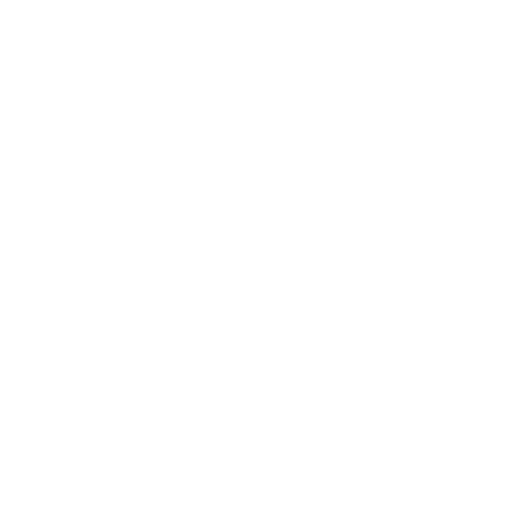
t = 0.00 s
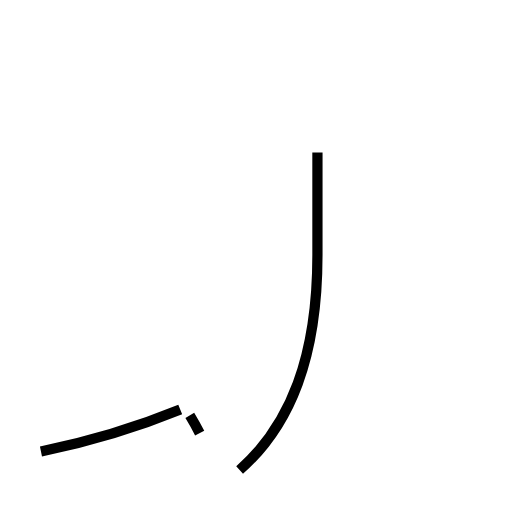
t = 1.48 s
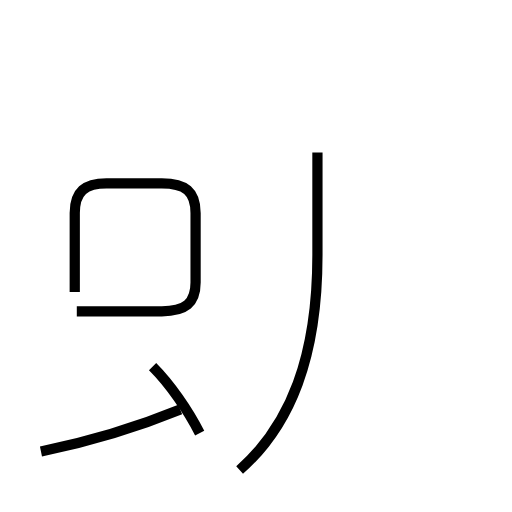
t = 2.96 s
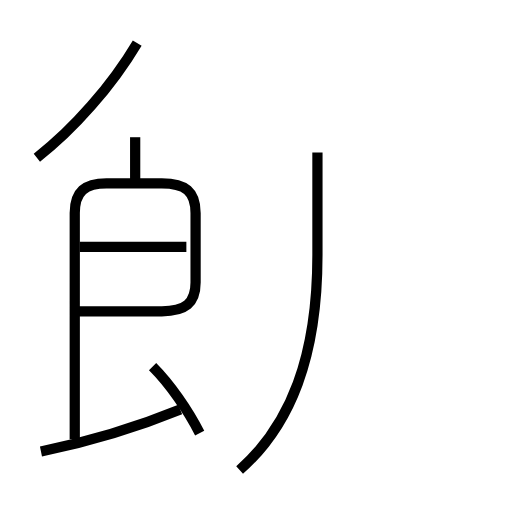
t = 4.28 s
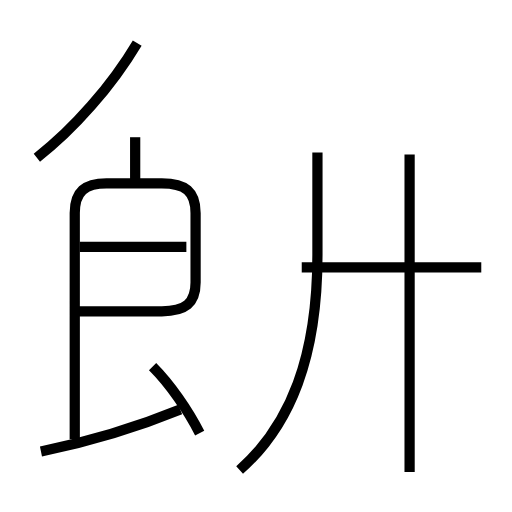
t = 5.74 s
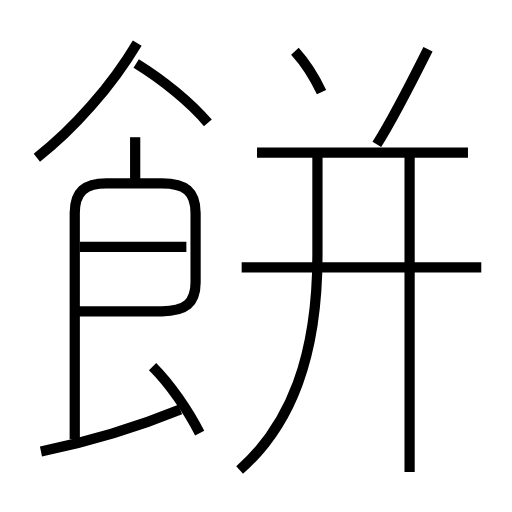
t = 7.26 s

The animated SVG that drew these frames (rendered in a browser with its animation timeline set to each time). Animation: 13 SMIL elements (animate=13); one cycle of 7.26 s.

<?xml version='1.0' encoding='utf-8'?>
<svg viewBox="0.0 -6.0 50.0 50.0" version="1.1" xmlns="http://www.w3.org/2000/svg"><rect x="-1000" y="-1000" width="2000" height="2000" stroke="white" fill="white" /><g style="fill:none;stroke:#000000;stroke-width:1"><path d="M 23.4 1.9 C 28.4 -2.5 31.0 -9.2 31.0 -19.1 L 31.0 -29.1 " transform="translate(0.0 38.0)" stroke-dasharray="33.051244152007975" stroke-dashoffset="33.051244152007975"><animate attributeName="stroke-dashoffset" from="33.051244152007975" to="0" dur="0.9915373245602392s" begin="0s" fill="freeze" /></path><path d="M 4.0 0.1 C 8.4 -0.8 13.2 -2.2 17.6 -4.0 " transform="translate(0.0 38.0)" stroke-dasharray="14.224396090885124" stroke-dashoffset="14.224396090885124"><animate attributeName="stroke-dashoffset" from="14.224396090885124" to="0" dur="0.4267318827265537s" begin="0.9915373245602392s" fill="freeze" /></path><path d="M 19.5 -1.7 C 18.4 -3.9 16.6 -6.5 14.9 -8.2 " transform="translate(0.0 38.0)" stroke-dasharray="7.992705255122894" stroke-dashoffset="7.992705255122894"><animate attributeName="stroke-dashoffset" from="7.992705255122894" to="0" dur="0.23978115765368682s" begin="1.418269207286793s" fill="freeze" /></path><path d="M 7.5 -13.6 L 15.8 -13.6 C 18.1 -13.6 19.1 -14.4 19.1 -16.4 L 19.1 -23.2 C 19.1 -25.3 18.1 -26.1 15.8 -26.1 L 10.4 -26.1 C 8.3 -26.1 7.3 -25.3 7.3 -23.2 L 7.3 -1.1 " transform="translate(0.0 38.0)" stroke-dasharray="57.636945664565" stroke-dashoffset="57.636945664565"><animate attributeName="stroke-dashoffset" from="57.636945664565" to="0" dur="1.7291083699369498s" begin="1.6580503649404799s" fill="freeze" /></path><path d="M 18.2 -19.9 L 7.8 -19.9 " transform="translate(0.0 38.0)" stroke-dasharray="10.399999999999999" stroke-dashoffset="10.399999999999999"><animate attributeName="stroke-dashoffset" from="10.399999999999999" to="0" dur="0.31199999999999994s" begin="3.3871587348774295s" fill="freeze" /></path><path d="M 13.2 -26.2 L 13.2 -30.6 " transform="translate(0.0 38.0)" stroke-dasharray="4.400000000000002" stroke-dashoffset="4.400000000000002"><animate attributeName="stroke-dashoffset" from="4.400000000000002" to="0" dur="0.13200000000000006s" begin="3.6991587348774293s" fill="freeze" /></path><path d="M 3.6 -28.6 C 7.2 -31.4 10.9 -35.6 13.4 -39.8 " transform="translate(0.0 38.0)" stroke-dasharray="14.961072699720896" stroke-dashoffset="14.961072699720896"><animate attributeName="stroke-dashoffset" from="14.961072699720896" to="0" dur="0.44883218099162686s" begin="3.8311587348774294s" fill="freeze" /></path><path d="M 40.0 2.1 L 40.0 -28.9 " transform="translate(0.0 38.0)" stroke-dasharray="31.0" stroke-dashoffset="31.0"><animate attributeName="stroke-dashoffset" from="31.0" to="0" dur="0.9299999999999999s" begin="4.279990915869056s" fill="freeze" /></path><path d="M 47.0 -17.9 L 23.6 -17.9 " transform="translate(0.0 38.0)" stroke-dasharray="23.4" stroke-dashoffset="23.4"><animate attributeName="stroke-dashoffset" from="23.4" to="0" dur="0.702s" begin="5.209990915869056s" fill="freeze" /></path><path d="M 20.3 -32.0 C 18.6 -34.0 15.9 -36.2 13.3 -37.8 " transform="translate(0.0 38.0)" stroke-dasharray="9.123862842803687" stroke-dashoffset="9.123862842803687"><animate attributeName="stroke-dashoffset" from="9.123862842803687" to="0" dur="0.2737158852841106s" begin="5.911990915869056s" fill="freeze" /></path><path d="M 45.7 -29.1 L 25.1 -29.1 " transform="translate(0.0 38.0)" stroke-dasharray="20.6" stroke-dashoffset="20.6"><animate attributeName="stroke-dashoffset" from="20.6" to="0" dur="0.618s" begin="6.185706801153167s" fill="freeze" /></path><path d="M 31.4 -35.0 C 30.7 -36.5 29.7 -38.0 28.8 -39.0 " transform="translate(0.0 38.0)" stroke-dasharray="4.786410491138902" stroke-dashoffset="4.786410491138902"><animate attributeName="stroke-dashoffset" from="4.786410491138902" to="0" dur="0.14359231473416706s" begin="6.803706801153167s" fill="freeze" /></path><path d="M 36.8 -29.9 C 38.5 -32.6 40.2 -36.0 41.8 -39.2" transform="translate(0.0 38.0)" stroke-dasharray="10.563033762056843" stroke-dashoffset="10.563033762056843"><animate attributeName="stroke-dashoffset" from="10.563033762056843" to="0" dur="0.3168910128617053s" begin="6.947299115887334s" fill="freeze" /></path></g></svg>
